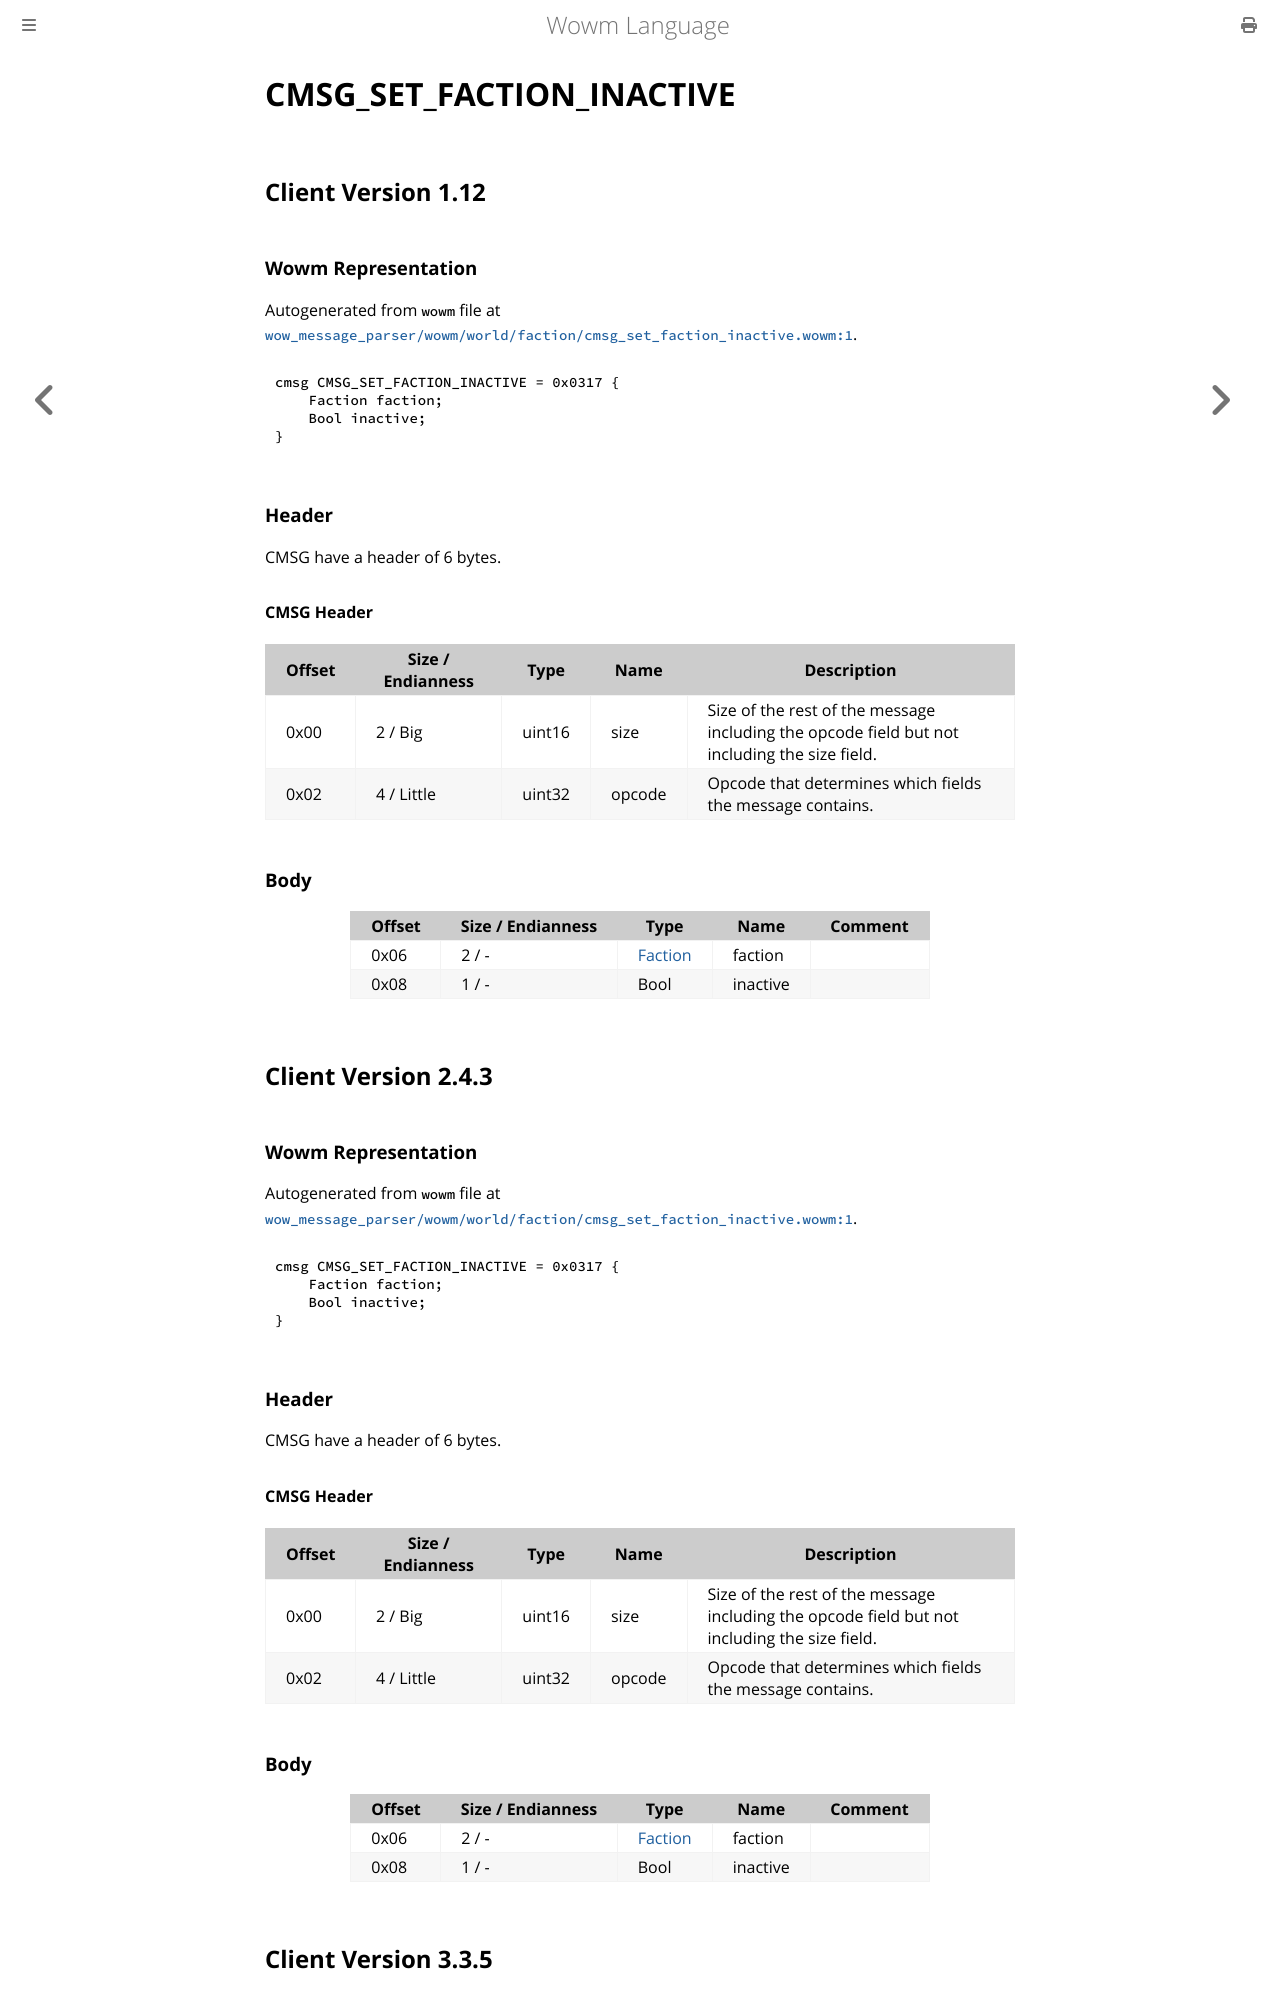

repository: gtker/wow_messages · page: docs/cmsg_set_faction_inactive.html · generator: mdbook

# CMSG_SET_FACTION_INACTIVE

## Client Version 1.12

### Wowm Representation

Autogenerated from `wowm` file at [`wow_message_parser/wowm/world/faction/cmsg_set_faction_inactive.wowm:1`](https://github.com/gtker/wow_messages/tree/main/wow_message_parser/wowm/world/faction/cmsg_set_faction_inactive.wowm#L1).
```rust,ignore
cmsg CMSG_SET_FACTION_INACTIVE = 0x0317 {
    Faction faction;
    Bool inactive;
}
```
### Header

CMSG have a header of 6 bytes.

#### CMSG Header

| Offset | Size / Endianness | Type   | Name   | Description |
| ------ | ----------------- | ------ | ------ | ----------- |
| 0x00   | 2 / Big           | uint16 | size   | Size of the rest of the message including the opcode field but not including the size field.|
| 0x02   | 4 / Little        | uint32 | opcode | Opcode that determines which fields the message contains.|

### Body

| Offset | Size / Endianness | Type | Name | Comment |
| ------ | ----------------- | ---- | ---- | ------- |
| 0x06 | 2 / - | [Faction](faction.md) | faction |  |
| 0x08 | 1 / - | Bool | inactive |  |

## Client Version 2.4.3

### Wowm Representation

Autogenerated from `wowm` file at [`wow_message_parser/wowm/world/faction/cmsg_set_faction_inactive.wowm:1`](https://github.com/gtker/wow_messages/tree/main/wow_message_parser/wowm/world/faction/cmsg_set_faction_inactive.wowm#L1).
```rust,ignore
cmsg CMSG_SET_FACTION_INACTIVE = 0x0317 {
    Faction faction;
    Bool inactive;
}
```
### Header

CMSG have a header of 6 bytes.

#### CMSG Header

| Offset | Size / Endianness | Type   | Name   | Description |
| ------ | ----------------- | ------ | ------ | ----------- |
| 0x00   | 2 / Big           | uint16 | size   | Size of the rest of the message including the opcode field but not including the size field.|
| 0x02   | 4 / Little        | uint32 | opcode | Opcode that determines which fields the message contains.|

### Body

| Offset | Size / Endianness | Type | Name | Comment |
| ------ | ----------------- | ---- | ---- | ------- |
| 0x06 | 2 / - | [Faction](faction.md) | faction |  |
| 0x08 | 1 / - | Bool | inactive |  |

## Client Version 3.3.5
